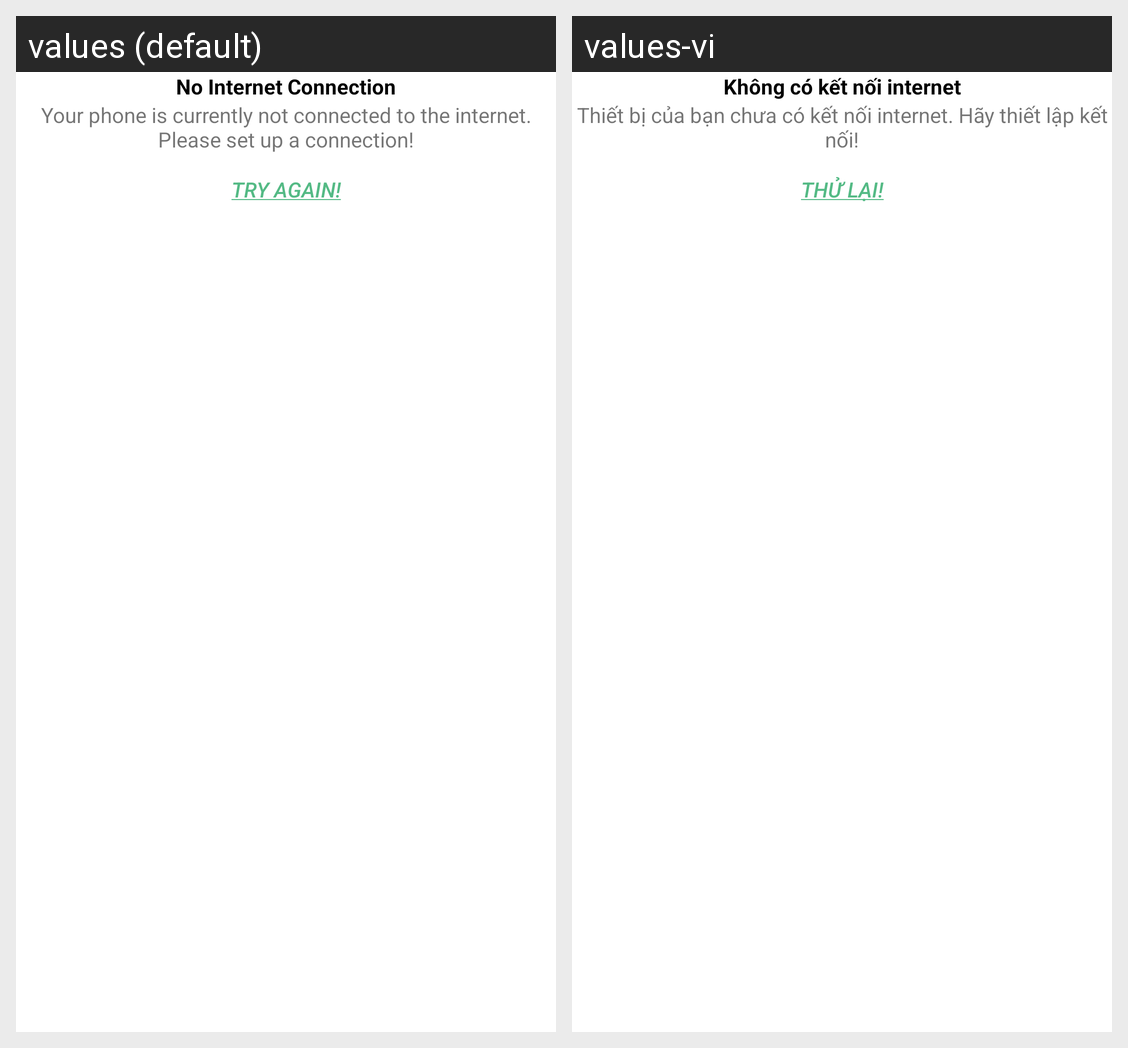

This grid shows one Android layout under two languages. Give, for every string resource on the screen, its name, the default text and each shown locale's text.
Android screen res/layout/activity_network.xml rendered under 2 locales, left to right: values (default), values-vi. Device: Nexus 5 (rendered at 1080×1920; each locale shown at half size, 540×960, under a caption strip naming it); theme MyAppTheme.
Strings drawn on this screen, with the default value and each locale's value (text and hints the layout hard-codes, and strings that could not be matched under every locale, appear in the picture but are not listed):

capture
  values: No Internet Connection
  values-vi: Không có kết nối internet

description
  values: Your phone is currently not connected to the internet. Please set up a connection!
  values-vi: Thiết bị của bạn chưa có kết nối internet. Hãy thiết lập kết nối!

button_try_again
  values: Try Again!
  values-vi: Thử lại!
